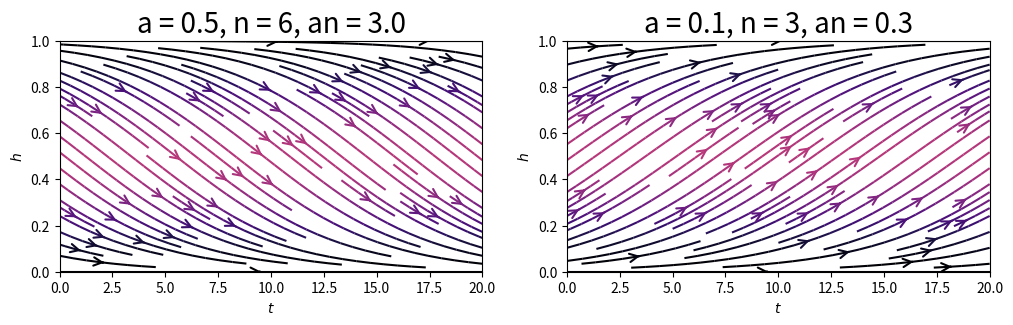

This figure's Python source:
import numpy as np
import matplotlib.pyplot as plt
from matplotlib import colors


def f(h, a, n):
    return h * (1 - h) * k(a, n)


def alpha(a, n, H=1, L=0):
    return 1 / (abs(1 / n - a) + (n - 1) / n) / (H - L)


def k(a, n, H=1, L=0):
    return alpha(a, n) * (1 / n - a) * (H - L)


def analytical(t, h0, a, n):
    return 1 / (1 + (1 - h0) / h0 * np.exp(-k(a, n) * t))


def inverse(h, h0, a, n):
    return np.log(h / (1 - h) * (1 / h0 - 1)) / k(a, n)


def print_fields(a, n):
    def E(t, h, a, n):
        dt = np.ones(t.shape)
        df = f(h, a, n)
        return dt, df

    def vec_field(a, n, ax):
        # Grid of x, y points
        nx, ny = 64, 64
        t = np.linspace(0, 20, nx)
        h = np.linspace(0, 1, ny)
        T, H = np.meshgrid(t, h)

        # Electric field vector, E=(Ex, Ey), as separate components
        vt, vh = E(t=T, h=H, a=a, n=n)

        # Plot the streamlines with an appropriate colormap and arrow style
        color = np.hypot(vt, vh)
        cmin = np.min(color)
        ax.streamplot(t, h, vt, vh, color=color, linewidth=1.5, cmap=plt.cm.magma,
                      norm=colors.Normalize(vmin=cmin,
                                            vmax=cmin + 2 * (np.max(color) - cmin)),
                      density=1, arrowstyle='->', arrowsize=1.5)

        ax.set_title("a = {:.1f}, n = {:d}, an = {:.1f}".format(a, n, a * n), fontsize=20)
        ax.set_xlabel('$t$')
        ax.set_ylabel('$h$')
        ax.set_xlim(0, 20)
        ax.set_ylim(0, 1)

    fig, axes = plt.subplots(1, 2, figsize=(12, 3))

    vec_field(a, n, axes[0])
    vec_field(0.1, 3, axes[1])

    plt.show()


if __name__ == "__main__":
    h0 = 0.5
    a = 0.5
    n = 6

    print_fields(a, n)

    # T = 10
    # for t in range(T):
    # print(analytical(t, 0.5, 0.5, 30))
